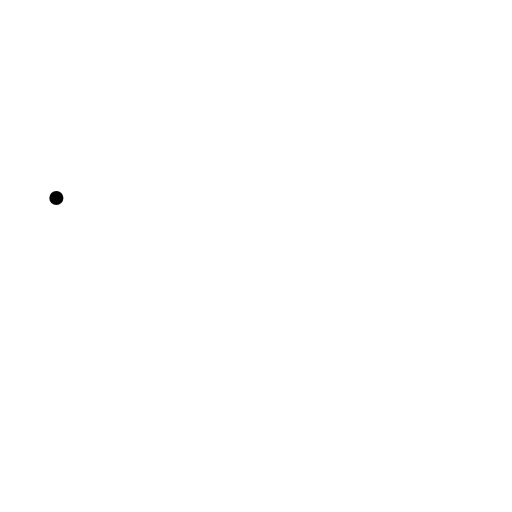
t = 0.00 s
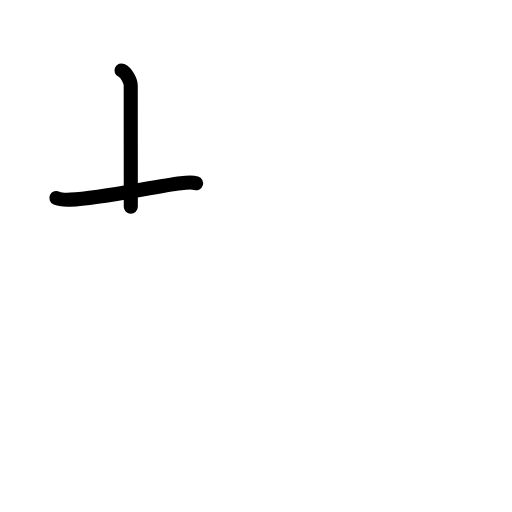
t = 1.75 s
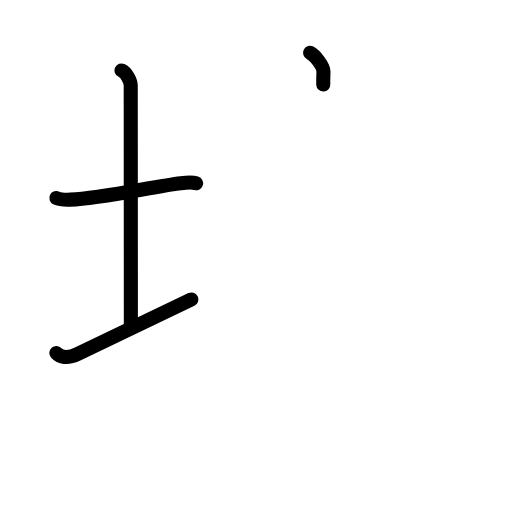
t = 3.63 s
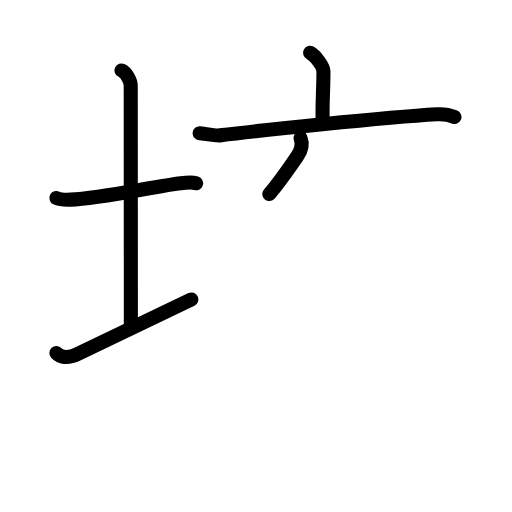
t = 5.38 s
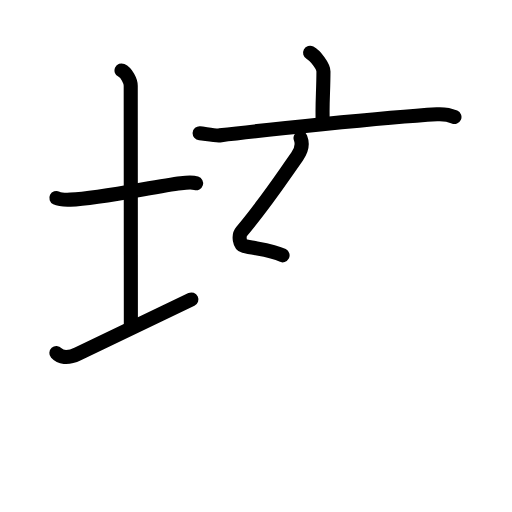
t = 5.88 s
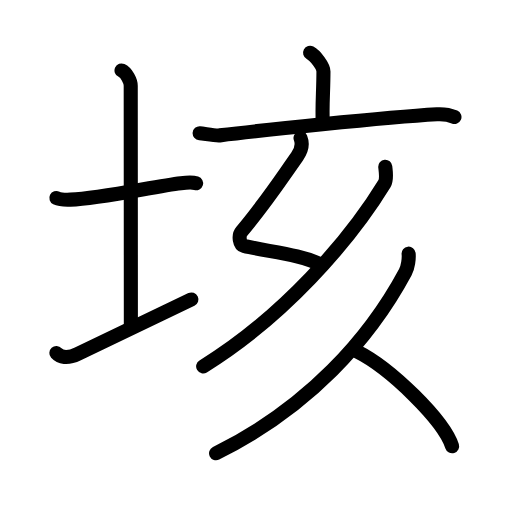
t = 9.00 s

The animated SVG that drew these frames (rendered in a browser with its animation timeline set to each time). Animation: 29 SMIL elements (animate=29); one cycle of 9.00 s.

<?xml version="1.0" encoding="UTF-8"?>
<!--
AniKanjiVG is licensed by CC-BY-SA Paul C. Sommerhoff (https://bitbucket.org/sommerhoff/anikanjivg).
AniKanjiVG uses KanjiVG which is licensed by CC-BY-SA Ulrich Apel (http://kanjivg.tagaini.net).
See also http://creativecommons.org/licenses/by-sa/3.0/
-->
<svg xmlns:kvg='http://kanjivg.tagaini.net' xmlns='http://www.w3.org/2000/svg' width='109' height='109' viewBox='0 0 109 109' style='fill:none;stroke:#000000;stroke-width:3;stroke-linecap:round;stroke-linejoin:round;' id="kvg:kanji_05793"><g id="kvg:05793" kvg:element="垓"><g id="kvg:05793-g1" kvg:element="土" kvg:variant="true" kvg:position="left" kvg:radical="general"><path id="kvg:05793-s1" kvg:type="㇐" d="M12,42.14c0.76,0.38,2.24,0.39,3,0.36c6.5-0.25,18.15-2.89,23.5-3.5c1.25-0.14,2.62-0.18,3.25,0.01"><animate attributeName="d" begin="0.0s" dur="0.3333333333333333s" from="M12,42.14C12,42.14,12,42.14,12,42.14" to="M12,42.14c0.76,0.38,2.24,0.39,3,0.36" />
<animate attributeName="d" begin="0.3333333333333333s" dur="0.3333333333333333s" from="M12,42.14c0.76,0.38,2.24,0.39,3,0.36c0,0,0,0,0,0,0" to="M12,42.14c0.76,0.38,2.24,0.39,3,0.36c6.5-0.25,18.15-2.89,23.5-3.5" />
<animate attributeName="d" begin="0.6666666666666666s" dur="0.3333333333333333s" from="M12,42.14c0.76,0.38,2.24,0.39,3,0.36c6.5-0.25,18.15-2.89,23.5-3.5c0,0,0,0,0,0,0" to="M12,42.14c0.76,0.38,2.24,0.39,3,0.36c6.5-0.25,18.15-2.89,23.5-3.5c1.25-0.14,2.62-0.18,3.25,0.01" />
</path>
<path id="kvg:05793-s2" kvg:type="㇑a" d="M25.87,15c1.09,0.5,1.96,2.23,1.96,3.25c0,7.25,0.03,40.75,0.03,51.5"><animate attributeName="d" begin="1.0s" dur="0.5s" from="M25.87,15C25.87,15,25.87,15,25.87,15" to="M25.87,15c1.09,0.5,1.96,2.23,1.96,3.25" />
<animate attributeName="d" begin="1.5s" dur="0.5s" from="M25.87,15c1.09,0.5,1.96,2.23,1.96,3.25c0,0,0,0,0,0,0" to="M25.87,15c1.09,0.5,1.96,2.23,1.96,3.25c0,7.25,0.03,40.75,0.03,51.5" />
<animate attributeName="d" begin="0s" dur="1.0s" from="M-100,-100" to="M-100,-100" />
</path>
<path id="kvg:05793-s3" kvg:type="㇀/㇐" d="M12,75.16c0.76,0.84,2.29,1.28,4.58,0.18c6.36-3.06,17.81-8.53,24.17-11.59"><animate attributeName="d" begin="2.0s" dur="0.5s" from="M12,75.16C12,75.16,12,75.16,12,75.16" to="M12,75.16c0.76,0.84,2.29,1.28,4.58,0.18" />
<animate attributeName="d" begin="2.5s" dur="0.5s" from="M12,75.16c0.76,0.84,2.29,1.28,4.58,0.18c0,0,0,0,0,0,0" to="M12,75.16c0.76,0.84,2.29,1.28,4.58,0.18c6.36-3.06,17.81-8.53,24.17-11.59" />
<animate attributeName="d" begin="0s" dur="2.0s" from="M-100,-100" to="M-100,-100" />
</path>
</g>
<g id="kvg:05793-g2" kvg:element="亥" kvg:position="right"><g id="kvg:05793-g3" kvg:element="亠" kvg:position="top"><path id="kvg:05793-s4" kvg:type="㇑a" d="M66.01,11.24c1.08,0.58,2.85,2.83,2.85,3.98c0,4.26-0.34,7.47-0.14,11.08"><animate attributeName="d" begin="3.0s" dur="0.5s" from="M66.01,11.24C66.01,11.24,66.01,11.24,66.01,11.24" to="M66.01,11.24c1.08,0.58,2.85,2.83,2.85,3.98" />
<animate attributeName="d" begin="3.5s" dur="0.5s" from="M66.01,11.24c1.08,0.58,2.85,2.83,2.85,3.98c0,0,0,0,0,0,0" to="M66.01,11.24c1.08,0.58,2.85,2.83,2.85,3.98c0,4.26-0.34,7.47-0.14,11.08" />
<animate attributeName="d" begin="0s" dur="3.0s" from="M-100,-100" to="M-100,-100" />
</path>
<path id="kvg:05793-s5" kvg:type="㇐" d="M42.5,28.36c1.01,0.08,3.3,0.57,4.28,0.46c7.9-0.96,34.97-3.82,46.23-4.48c1.66-0.1,2.5,0.04,3.74,0.58"><animate attributeName="d" begin="4.0s" dur="0.3333333333333333s" from="M42.5,28.36C42.5,28.36,42.5,28.36,42.5,28.36" to="M42.5,28.36c1.01,0.08,3.3,0.57,4.28,0.46" />
<animate attributeName="d" begin="4.333333333333333s" dur="0.3333333333333333s" from="M42.5,28.36c1.01,0.08,3.3,0.57,4.28,0.46c0,0,0,0,0,0,0" to="M42.5,28.36c1.01,0.08,3.3,0.57,4.28,0.46c7.9-0.96,34.97-3.82,46.23-4.48" />
<animate attributeName="d" begin="4.666666666666667s" dur="0.3333333333333333s" from="M42.5,28.36c1.01,0.08,3.3,0.57,4.28,0.46c7.9-0.96,34.97-3.82,46.23-4.48c0,0,0,0,0,0,0" to="M42.5,28.36c1.01,0.08,3.3,0.57,4.28,0.46c7.9-0.96,34.97-3.82,46.23-4.48c1.66-0.1,2.5,0.04,3.74,0.58" />
<animate attributeName="d" begin="0s" dur="4.0s" from="M-100,-100" to="M-100,-100" />
</path>
</g>
<path id="kvg:05793-s6" kvg:type="㇜" d="M63.98,29.37c0.48,1.23,0.23,2.61-0.74,3.97c-3.48,4.91-6.73,9.91-11.8,15.94c-0.74,0.88-0.45,2.83,0.5,3.07c5.06,1.23,12.1,1.77,16.43,4.02"><animate attributeName="d" begin="5.0s" dur="0.25s" from="M63.98,29.37C63.98,29.37,63.98,29.37,63.98,29.37" to="M63.98,29.37c0.48,1.23,0.23,2.61-0.74,3.97" />
<animate attributeName="d" begin="5.25s" dur="0.25s" from="M63.98,29.37c0.48,1.23,0.23,2.61-0.74,3.97c0,0,0,0,0,0,0" to="M63.98,29.37c0.48,1.23,0.23,2.61-0.74,3.97c-3.48,4.91-6.73,9.91-11.8,15.94" />
<animate attributeName="d" begin="5.5s" dur="0.25s" from="M63.98,29.37c0.48,1.23,0.23,2.61-0.74,3.97c-3.48,4.91-6.73,9.91-11.8,15.94c0,0,0,0,0,0,0" to="M63.98,29.37c0.48,1.23,0.23,2.61-0.74,3.97c-3.48,4.91-6.73,9.91-11.8,15.94c-0.74,0.88-0.45,2.83,0.5,3.07" />
<animate attributeName="d" begin="5.75s" dur="0.25s" from="M63.98,29.37c0.48,1.23,0.23,2.61-0.74,3.97c-3.48,4.91-6.73,9.91-11.8,15.94c-0.74,0.88-0.45,2.83,0.5,3.07c0,0,0,0,0,0,0" to="M63.98,29.37c0.48,1.23,0.23,2.61-0.74,3.97c-3.48,4.91-6.73,9.91-11.8,15.94c-0.74,0.88-0.45,2.83,0.5,3.07c5.06,1.23,12.1,1.77,16.43,4.02" />
<animate attributeName="d" begin="0s" dur="5.0s" from="M-100,-100" to="M-100,-100" />
</path>
<path id="kvg:05793-s7" kvg:type="㇒" d="M82.02,35.5c0.09,0.9,0.4,2.65-0.17,3.59C74.36,51.34,60.25,67.5,43.25,78"><animate attributeName="d" begin="6.0s" dur="0.5s" from="M82.02,35.5C82.02,35.5,82.02,35.5,82.02,35.5" to="M82.02,35.5c0.09,0.9,0.4,2.65-0.17,3.59" />
<animate attributeName="d" begin="6.5s" dur="0.5s" from="M82.02,35.5c0.09,0.9,0.4,2.65-0.17,3.59c0,0,0,0,0,0,0" to="M82.02,35.5c0.09,0.9,0.4,2.65-0.17,3.59C74.36,51.34,60.25,67.5,43.25,78" />
<animate attributeName="d" begin="0s" dur="6.0s" from="M-100,-100" to="M-100,-100" />
</path>
<g id="kvg:05793-g4" kvg:element="人" kvg:position="bottom"><path id="kvg:05793-s8" kvg:type="㇒" d="M86.99,54c0.11,0.99-0.12,2.86-0.71,3.97C78.75,72,65.75,86.75,46,96.5"><animate attributeName="d" begin="7.0s" dur="0.5s" from="M86.99,54C86.99,54,86.99,54,86.99,54" to="M86.99,54c0.11,0.99-0.12,2.86-0.71,3.97" />
<animate attributeName="d" begin="7.5s" dur="0.5s" from="M86.99,54c0.11,0.99-0.12,2.86-0.71,3.97c0,0,0,0,0,0,0" to="M86.99,54c0.11,0.99-0.12,2.86-0.71,3.97C78.75,72,65.75,86.75,46,96.5" />
<animate attributeName="d" begin="0s" dur="7.0s" from="M-100,-100" to="M-100,-100" />
</path>
<path id="kvg:05793-s9" kvg:type="㇔/㇏" d="M76.02,74.83C83.16,78.39,94.46,89.46,96.25,95"><animate attributeName="d" begin="8.0s" dur="1.0s" from="M76.02,74.83C76.02,74.83,76.02,74.83,76.02,74.83" to="M76.02,74.83C83.16,78.39,94.46,89.46,96.25,95" />
<animate attributeName="d" begin="0s" dur="8.0s" from="M-100,-100" to="M-100,-100" />
</path>
</g>
</g>
</g>
</svg>
